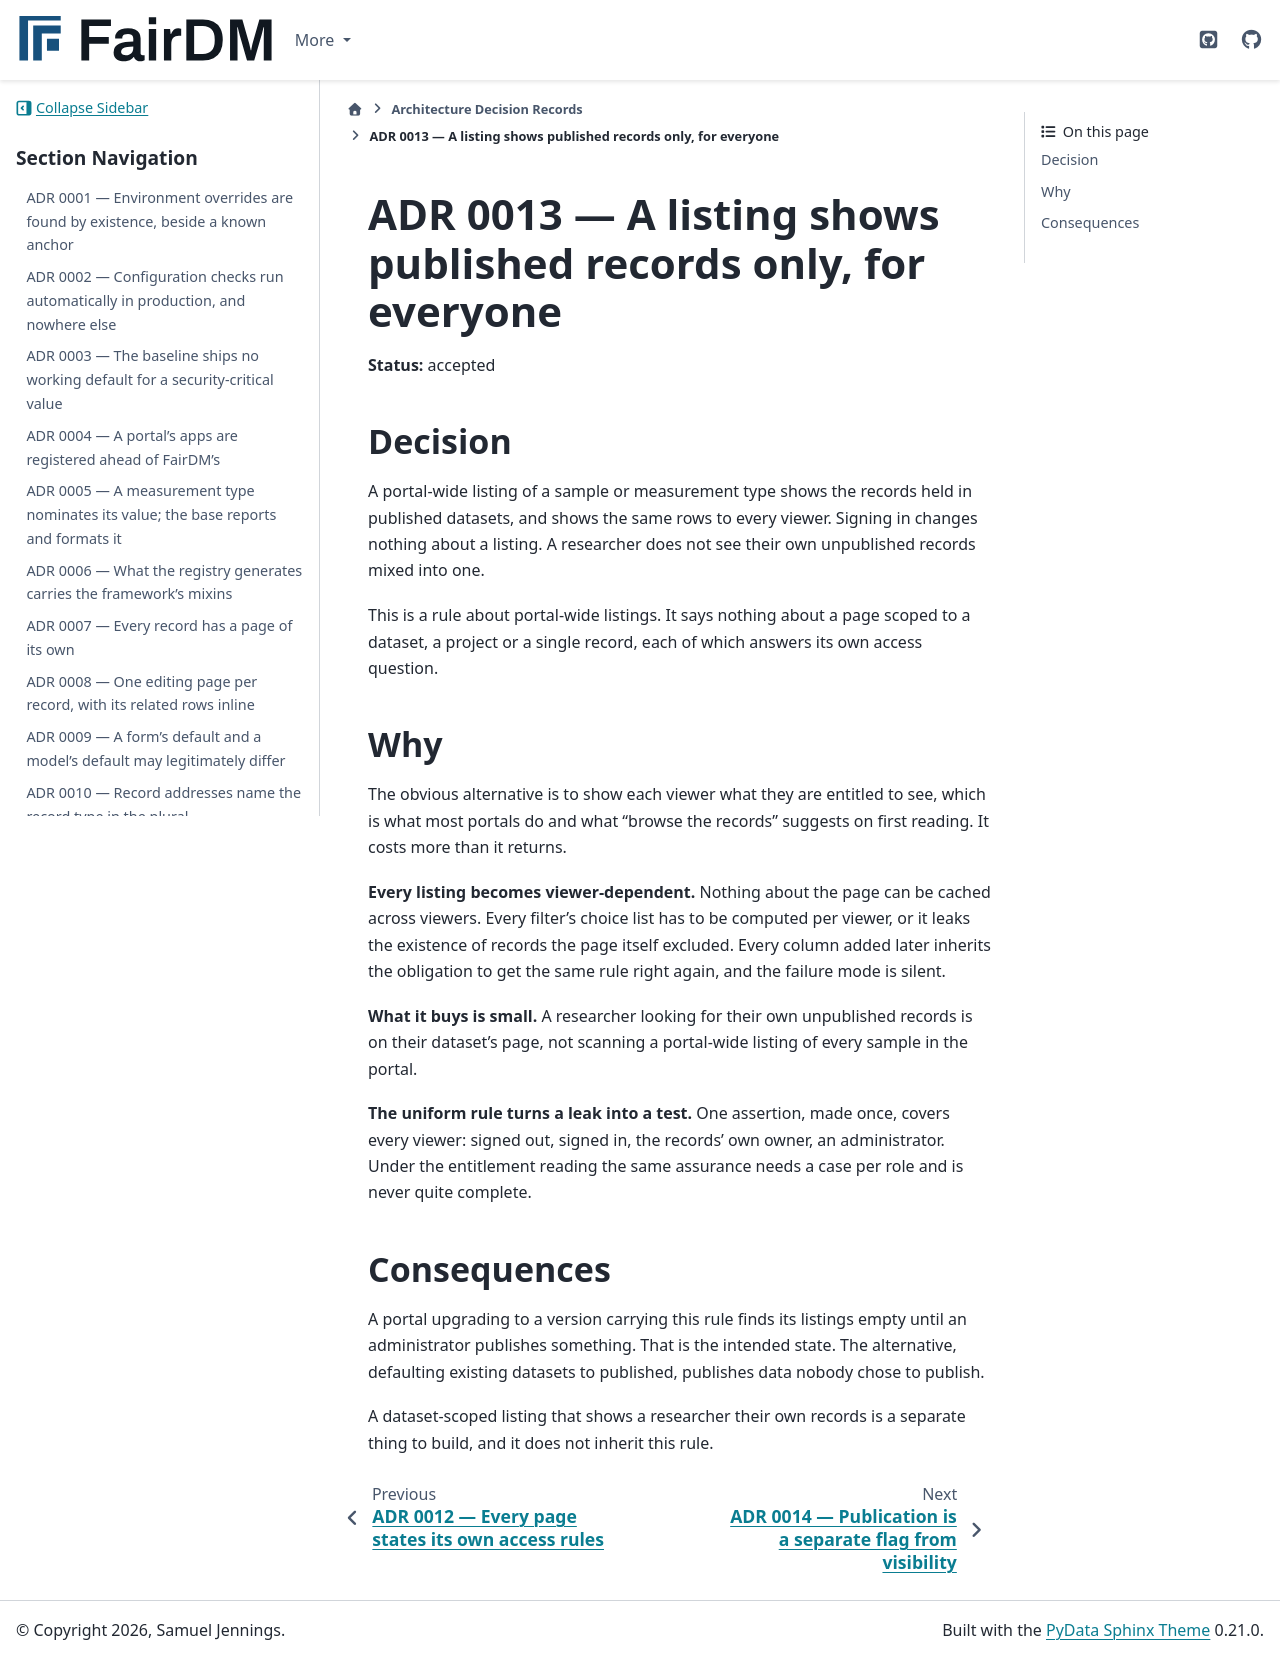

repository: FAIR-DM/fairdm · page: 0.4/adr/0013-a-listing-shows-published-records-only-for-everyone.html · generator: sphinx

# ADR 0013 — A listing shows published records only, for everyone

**Status:** accepted

## Decision

A portal-wide listing of a sample or measurement type shows the records held in published datasets,
and shows the same rows to every viewer. Signing in changes nothing about a listing. A researcher
does not see their own unpublished records mixed into one.

This is a rule about portal-wide listings. It says nothing about a page scoped to a dataset, a
project or a single record, each of which answers its own access question.

## Why

The obvious alternative is to show each viewer what they are entitled to see, which is what most
portals do and what "browse the records" suggests on first reading. It costs more than it returns.

**Every listing becomes viewer-dependent.** Nothing about the page can be cached across viewers.
Every filter's choice list has to be computed per viewer, or it leaks the existence of records the
page itself excluded. Every column added later inherits the obligation to get the same rule right
again, and the failure mode is silent.

**What it buys is small.** A researcher looking for their own unpublished records is on their
dataset's page, not scanning a portal-wide listing of every sample in the portal.

**The uniform rule turns a leak into a test.** One assertion, made once, covers every viewer:
signed out, signed in, the records' own owner, an administrator. Under the entitlement reading the
same assurance needs a case per role and is never quite complete.

## Consequences

A portal upgrading to a version carrying this rule finds its listings empty until an administrator
publishes something. That is the intended state. The alternative, defaulting existing datasets to
published, publishes data nobody chose to publish.

A dataset-scoped listing that shows a researcher their own records is a separate thing to build,
and it does not inherit this rule.
